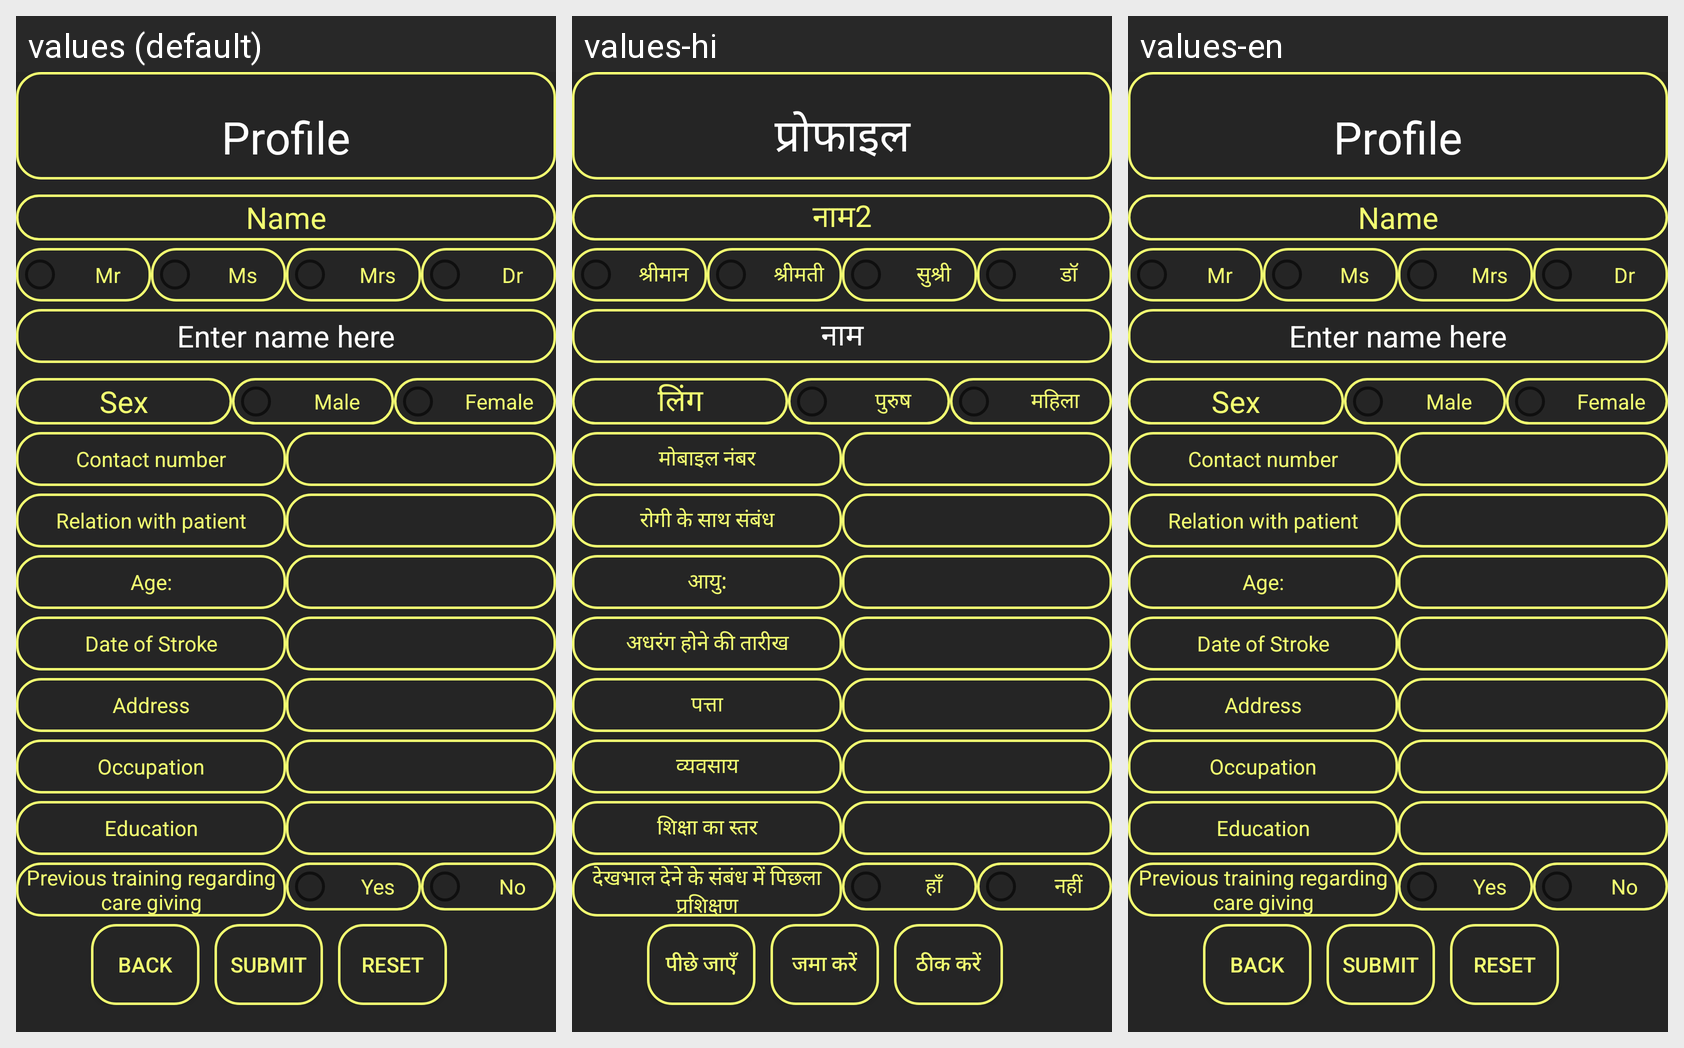

This grid shows one Android layout under several languages. Give, for every string resource on the screen, its name, the default text and each shown locale's text.
Android screen res/layout/activity_profile_care.xml rendered under 3 locales, left to right: values (default), values-hi, values-en. Device: Nexus 5 (rendered at 1080×1920; each locale shown at half size, 540×960, under a caption strip naming it); theme AppTheme.
Strings drawn on this screen, with the default value and each locale's value (text and hints the layout hard-codes, and strings that could not be matched under every locale, appear in the picture but are not listed):

profile_header
  values: Profile
  values-hi: प्रोफाइल
  values-en: Profile  [not translated; the default value is used]

profile_name
  values: Name
  values-hi: नाम2
  values-en: Name  [not translated; the default value is used]

profile_mr
  values: Mr
  values-hi: श्रीमान
  values-en: Mr  [not translated; the default value is used]

profile_ms
  values: Ms
  values-hi: श्रीमती
  values-en: Ms  [not translated; the default value is used]

profile_mrs
  values: Mrs
  values-hi: सुश्री
  values-en: Mrs  [not translated; the default value is used]

profile_dr
  values: Dr
  values-hi: डॉ
  values-en: Dr  [not translated; the default value is used]

profile_name_hint
  values: Enter name here
  values-hi: नाम
  values-en: Enter name here  [not translated; the default value is used]

profile_sex
  values: Sex
  values-hi: लिंग
  values-en: Sex  [not translated; the default value is used]

profile_male
  values: Male
  values-hi: पुरुष
  values-en: Male  [not translated; the default value is used]

profile_female
  values: Female
  values-hi: महिला
  values-en: Female  [not translated; the default value is used]

profile_contact
  values: Contact number
  values-hi: मोबाइल नंबर
  values-en: Contact number  [not translated; the default value is used]

relation
  values: Relation with patient
  values-hi: रोगी के साथ संबंध
  values-en: Relation with patient  [not translated; the default value is used]

profile_age
  values: Age:
  values-hi: आयु:
  values-en: Age:  [not translated; the default value is used]

profile_date
  values: Date of Stroke
  values-hi: अधरंग होने की तारीख
  values-en: Date of Stroke  [not translated; the default value is used]

profile_address
  values: Address
  values-hi: पत्ता
  values-en: Address  [not translated; the default value is used]

profile_occupation
  values: Occupation
  values-hi: व्यवसाय
  values-en: Occupation  [not translated; the default value is used]

profile_education
  values: Education
  values-hi: शिक्षा का स्तर
  values-en: Education  [not translated; the default value is used]

profile_training
  values: Previous training regarding care giving
  values-hi: देखभाल देने के संबंध में पिछला प्रशिक्षण
  values-en: Previous training regarding care giving  [not translated; the default value is used]

profile_yes
  values: Yes
  values-hi: हाँ
  values-en: Yes  [not translated; the default value is used]

profile_no
  values: No
  values-hi: नहीं
  values-en: No  [not translated; the default value is used]

profile_back
  values: Back
  values-hi: पीछे जाएँ
  values-en: Back  [not translated; the default value is used]

profile_submit
  values: Submit
  values-hi: जमा करें
  values-en: Submit  [not translated; the default value is used]

profile_reset
  values: Reset
  values-hi: ठीक करें
  values-en: Reset  [not translated; the default value is used]
